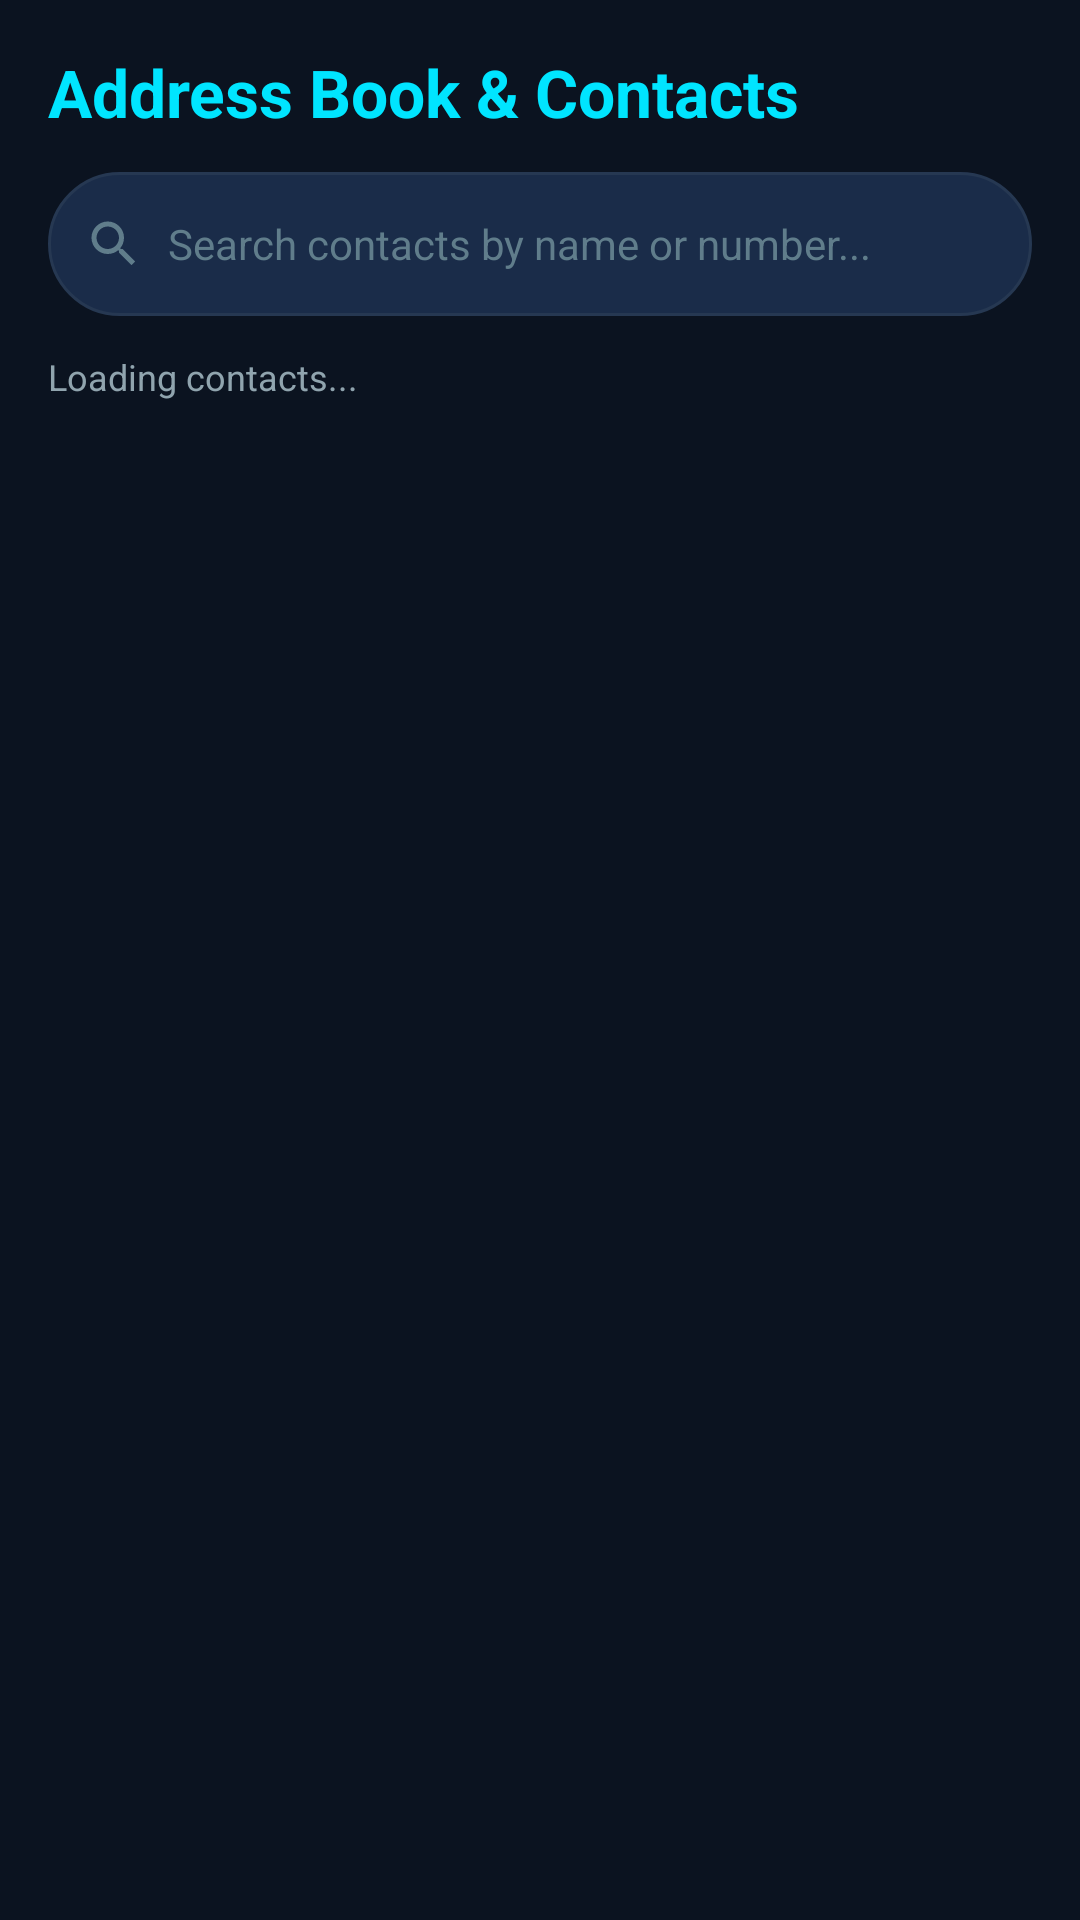

Write the Android layout XML for this screen, with the resource values it uses.
<!-- AndroidManifest.xml: application theme Theme.AirSignal -->
<!-- res/layout/fragment_contacts.xml -->
<?xml version="1.0" encoding="utf-8"?>
<LinearLayout xmlns:android="http://schemas.android.com/apk/res/android"
    xmlns:app="http://schemas.android.com/apk/res-auto"
    android:layout_width="match_parent"
    android:layout_height="match_parent"
    android:background="@color/bg_dark"
    android:orientation="vertical"
    android:padding="16dp">

    
    <TextView
        android:layout_width="wrap_content"
        android:layout_height="wrap_content"
        android:text="Address Book &amp; Contacts"
        android:textColor="@color/primary"
        android:textSize="22sp"
        android:textStyle="bold" />

    <LinearLayout
        android:layout_width="match_parent"
        android:layout_height="48dp"
        android:layout_marginTop="12dp"
        android:background="@drawable/bg_input_field"
        android:gravity="center_vertical"
        android:orientation="horizontal"
        android:paddingStart="12dp"
        android:paddingEnd="12dp">

        <ImageView
            android:layout_width="20dp"
            android:layout_height="20dp"
            android:src="@drawable/ic_search"
            app:tint="@color/text_muted" />

        <EditText
            android:id="@+id/etSearchContacts"
            android:layout_width="0dp"
            android:layout_height="match_parent"
            android:layout_marginStart="8dp"
            android:layout_weight="1"
            android:background="@null"
            android:hint="Search contacts by name or number..."
            android:inputType="textPersonName"
            android:textColor="@color/text_primary"
            android:textColorHint="@color/text_muted"
            android:textSize="14sp" />

        <ImageView
            android:id="@+id/btnClearSearch"
            android:layout_width="28dp"
            android:layout_height="28dp"
            android:padding="4dp"
            android:src="@drawable/ic_close"
            android:visibility="gone"
            app:tint="@color/text_muted" />
    </LinearLayout>

    
    <LinearLayout
        android:id="@+id/bannerPermission"
        android:layout_width="match_parent"
        android:layout_height="wrap_content"
        android:layout_marginTop="12dp"
        android:background="@drawable/bg_card_dark"
        android:gravity="center_vertical"
        android:orientation="horizontal"
        android:padding="12dp"
        android:visibility="gone">

        <ImageView
            android:layout_width="32dp"
            android:layout_height="32dp"
            android:src="@drawable/ic_contacts"
            app:tint="@color/primary" />

        <LinearLayout
            android:layout_width="0dp"
            android:layout_height="wrap_content"
            android:layout_marginStart="12dp"
            android:layout_weight="1"
            android:orientation="vertical">

            <TextView
                android:layout_width="wrap_content"
                android:layout_height="wrap_content"
                android:text="Access Device Contacts"
                android:textColor="@color/text_primary"
                android:textSize="14sp"
                android:textStyle="bold" />

            <TextView
                android:layout_width="wrap_content"
                android:layout_height="wrap_content"
                android:text="Grant permission to view phonebook contacts"
                android:textColor="@color/text_secondary"
                android:textSize="12sp" />
        </LinearLayout>

        <com.google.android.material.button.MaterialButton
            android:id="@+id/btnGrantPermission"
            style="@style/Widget.Material3.Button.TonalButton"
            android:layout_width="wrap_content"
            android:layout_height="wrap_content"
            android:text="Grant"
            android:textSize="12sp" />
    </LinearLayout>

    <TextView
        android:id="@+id/tvContactsCount"
        android:layout_width="wrap_content"
        android:layout_height="wrap_content"
        android:layout_marginTop="12dp"
        android:text="Loading contacts..."
        android:textColor="@color/text_secondary"
        android:textSize="12sp" />

    <androidx.recyclerview.widget.RecyclerView
        android:id="@+id/rvContacts"
        android:layout_width="match_parent"
        android:layout_height="0dp"
        android:layout_marginTop="8dp"
        android:layout_weight="1" />

</LinearLayout>
<!-- resources referenced by this layout -->
<resources>
  <color name="bg_dark">#0B1320</color>
  <color name="primary">#00E5FF</color>
  <color name="text_muted">#607D8B</color>
  <color name="text_primary">#FFFFFF</color>
  <color name="text_secondary">#90A4AE</color>
  <!-- drawable bg_card_dark (drawable) -->
  <?xml version="1.0" encoding="utf-8"?>
  <shape xmlns:android="http://schemas.android.com/apk/res/android"
      android:shape="rectangle">
      <solid android:color="@color/bg_card" />
      <corners android:radius="12dp" />
      <stroke
          android:width="1dp"
          android:color="@color/divider" />
  </shape>
  <!-- drawable bg_input_field (drawable) -->
  <?xml version="1.0" encoding="utf-8"?>
  <shape xmlns:android="http://schemas.android.com/apk/res/android"
      android:shape="rectangle">
      <solid android:color="@color/bg_input" />
      <corners android:radius="24dp" />
      <stroke
          android:width="1dp"
          android:color="@color/divider" />
  </shape>
  <!-- drawable ic_contacts (drawable) -->
  <vector xmlns:android="http://schemas.android.com/apk/res/android"
      android:width="24dp"
      android:height="24dp"
      android:viewportWidth="24"
      android:viewportHeight="24">
      <path
          android:fillColor="#00E5FF"
          android:pathData="M12,12c2.21,0 4,-1.79 4,-4s-1.79,-4 -4,-4 -4,1.79 -4,4 1.79,4 4,4zM12,14c-2.67,0 -8,1.34 -8,4v2h16v-2c0,-2.66 -5.33,-4 -8,-4z"/>
  </vector>
  <!-- drawable ic_search (drawable) -->
  <vector xmlns:android="http://schemas.android.com/apk/res/android"
      android:width="24dp"
      android:height="24dp"
      android:viewportWidth="24"
      android:viewportHeight="24">
      <path
          android:fillColor="#00E5FF"
          android:pathData="M15.5,14h-0.79l-0.28,-0.27C15.41,12.59 16,11.11 16,9.5 16,5.91 13.09,3 9.5,3S3,5.91 3,9.5 5.91,16 9.5,16c1.61,0 3.09,-0.59 4.23,-1.57l0.27,0.28v0.79l5,4.99L20.49,19l-4.99,-5zM9.5,14C7.01,14 5,11.99 5,9.5S7.01,5 9.5,5 14,7.01 14,9.5 11.99,14 9.5,14z"/>
  </vector>
  <style name="Theme.AirSignal" parent="Theme.Material3.DayNight.NoActionBar">
          <item name="colorPrimary">@color/primary</item>
          <item name="colorSecondary">@color/secondary</item>
          <item name="android:statusBarColor">@color/bg_dark</item>
          <item name="android:windowBackground">@color/bg_dark</item>
      </style>
  <color name="bg_card">#142238</color>
  <color name="divider">#263852</color>
  <color name="bg_input">#1A2C49</color>
  <color name="secondary">#00E676</color>
</resources>
